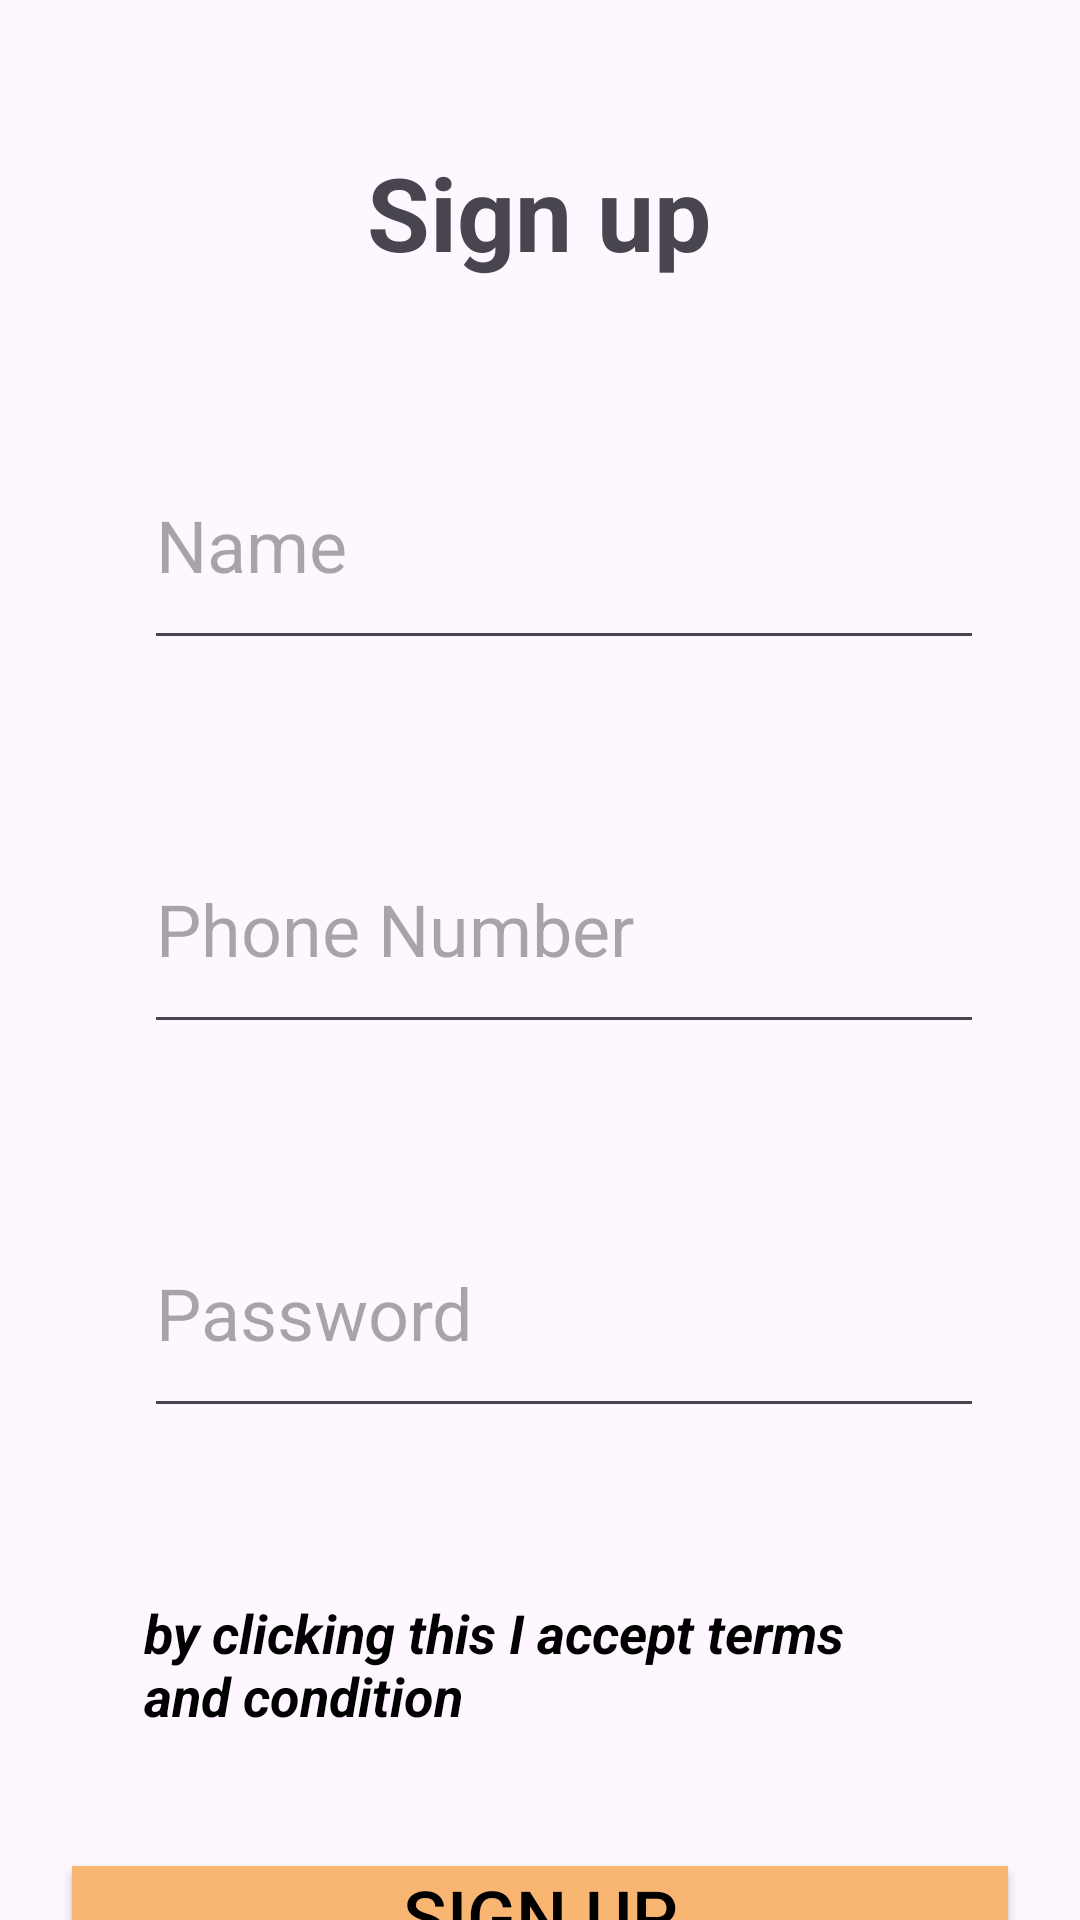

Write the Android layout XML for this screen, with the resource values it uses.
<!-- AndroidManifest.xml: application theme Theme.CODE_RED_09 -->
<!-- res/layout/activity_main.xml -->
<?xml version="1.0" encoding="utf-8"?>
<androidx.constraintlayout.widget.ConstraintLayout xmlns:android="http://schemas.android.com/apk/res/android"
    xmlns:app="http://schemas.android.com/apk/res-auto"
    xmlns:tools="http://schemas.android.com/tools"
    android:layout_width="match_parent"
    android:layout_height="match_parent"
    tools:context=".MainActivity">

    <RelativeLayout
        android:id="@+id/sign_up_"
        android:layout_width="match_parent"
        android:layout_height="match_parent"
        android:clipToOutline="true"
        app:layout_constraintEnd_toEndOf="parent"
        app:layout_constraintTop_toTopOf="parent">


        <TextView
            android:id="@+id/sign_up"
            android:layout_width="255dp"
            android:layout_height="48dp"
            android:layout_alignParentTop="true"
            android:layout_centerHorizontal="true"
            android:layout_marginStart="51dp"
            android:layout_marginTop="48dp"
            android:gravity="center_horizontal|top"


            android:text="@string/sign_up"
            android:textSize="34sp"
            android:textStyle="bold" />

        <EditText
            android:id="@+id/Name_edtText"
            android:layout_width="280dp"
            android:layout_height="80dp"
            android:layout_below="@+id/sign_up"
            android:layout_alignParentStart="true"
            android:layout_marginStart="48dp"
            android:layout_marginTop="44dp"
            android:ems="10"
            android:hint="Name"
            android:inputType="text"
            android:textSize="24sp"
            />

        <EditText
            android:id="@+id/PhoneNum_edtText"
            android:layout_width="280dp"
            android:layout_height="80dp"
            android:layout_below="@+id/Name_edtText"
            android:layout_alignParentStart="true"
            android:layout_marginStart="48dp"
            android:layout_marginTop="48dp"
            android:digits="1234567890"
            android:ems="10"
            android:hint="Phone Number"
            android:numeric="integer"
            android:textSize="24sp"
            />

        <EditText
            android:id="@+id/Password_edtText"
            android:layout_width="280dp"
            android:layout_height="80dp"
            android:layout_below="@+id/PhoneNum_edtText"
            android:layout_alignParentStart="true"
            android:layout_marginStart="48dp"
            android:layout_marginTop="48dp"
            android:ems="10"
            android:hint="Password"
            android:inputType="text"
            android:password="true"
            android:textSize="24sp"
            />

        <Button
            android:id="@+id/SignUp_Button"
            android:layout_width="360dp"
            android:layout_height="80dp"
            android:layout_alignParentStart="true"
            android:layout_alignParentTop="true"
            android:layout_alignParentEnd="true"
            android:layout_marginStart="24dp"
            android:layout_marginTop="622dp"
            android:layout_marginEnd="24dp"
            android:background="#FFF9B672"
            android:text="Sign up"
            android:textColor="#000000"
            android:textColorHighlight="#000000"
            android:textColorLink="#FFF9B672"
            android:textSize="24sp" />

        <TextView
            android:id="@+id/textView"
            android:layout_width="wrap_content"
            android:layout_height="wrap_content"
            android:layout_below="@+id/Password_edtText"
            android:layout_alignParentStart="true"
            android:layout_alignParentEnd="true"
            android:layout_marginStart="48dp"
            android:layout_marginTop="56dp"
            android:layout_marginEnd="54dp"
            android:text="by clicking this I accept terms and condition"
            android:textColor="#000000"
            android:textSize="18sp"
            android:textStyle="bold|italic" />

        <TextView
            android:id="@+id/textView4"
            android:layout_width="wrap_content"
            android:layout_height="wrap_content"
            android:layout_below="@+id/SignUp_Button"
            android:layout_alignParentStart="true"
            android:layout_marginStart="79dp"
            android:layout_marginTop="40dp"
            android:text="Already have an Account ? "
            android:textColor="#000000" />

        <TextView
            android:id="@+id/textView6"
            android:layout_width="wrap_content"
            android:layout_height="wrap_content"
            android:layout_below="@+id/SignUp_Button"
            android:layout_alignParentEnd="true"
            android:layout_marginTop="40dp"
            android:layout_marginEnd="120dp"
            android:text="Login"
            android:textColor="#000000"
            android:textStyle="bold" />


    </RelativeLayout>
    

    

    

    


    


</androidx.constraintlayout.widget.ConstraintLayout>
<!-- resources referenced by this layout -->
<resources>
  <string name="sign_up">
          Sign up
      </string>
  <style name="Theme.CODE_RED_09" parent="Base.Theme.CODE_RED_09" />
  <style name="Base.Theme.CODE_RED_09" parent="Theme.Material3.DayNight.NoActionBar">
          
          
      </style>
</resources>
